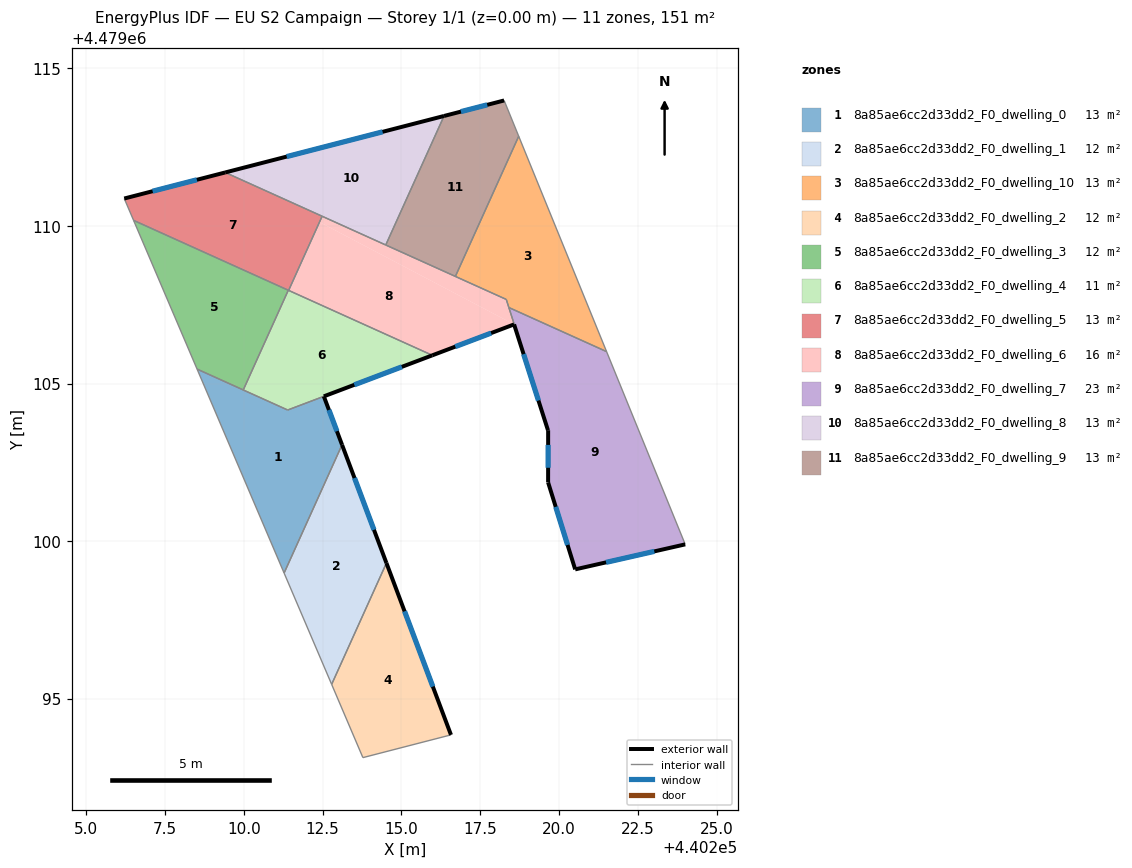
=== STOREY PLAN SPEC (per zone: floor XY polygon, exterior-wall plan segments, windows/doors) ===
zone 1: 8a85ae6cc2d33dd2_F0_dwelling_0  (13.0 m²)
  floor: (440212.54, 4479104.59) (440213.11, 4479103.06) (440211.28, 4479098.99) (440208.51, 4479105.46) (440211.38, 4479104.16)
  exterior wall: (440213.11, 4479103.06) – (440212.54, 4479104.59)  [1.6 m]
    window: (440212.95, 4479103.49) – (440212.70, 4479104.16)  [0.9 m²]
  interior walls: 5
zone 2: 8a85ae6cc2d33dd2_F0_dwelling_1  (12.3 m²)
  floor: (440213.11, 4479103.06) (440214.52, 4479099.30) (440212.78, 4479095.45) (440211.28, 4479098.99)
  exterior wall: (440214.52, 4479099.30) – (440213.11, 4479103.06)  [4.0 m]
    window: (440214.13, 4479100.36) – (440213.51, 4479102.00)  [2.3 m²]
  interior walls: 3
zone 3: 8a85ae6cc2d33dd2_F0_dwelling_10  (13.2 m²)
  floor: (440218.72, 4479112.85) (440221.51, 4479106.01) (440218.41, 4479107.41) (440218.33, 4479107.67) (440216.92, 4479108.31) (440216.71, 4479108.40)
  interior walls: 6
zone 4: 8a85ae6cc2d33dd2_F0_dwelling_2  (12.3 m²)
  floor: (440214.52, 4479099.30) (440216.57, 4479093.85) (440213.78, 4479093.13) (440212.78, 4479095.45)
  exterior wall: (440216.57, 4479093.85) – (440214.52, 4479099.30)  [5.8 m]
    window: (440216.00, 4479095.38) – (440215.10, 4479097.77)  [3.4 m²]
  interior walls: 3
zone 5: 8a85ae6cc2d33dd2_F0_dwelling_3  (12.1 m²)
  floor: (440211.41, 4479107.96) (440209.98, 4479104.80) (440208.51, 4479105.46) (440206.50, 4479110.18)
  interior walls: 4
zone 6: 8a85ae6cc2d33dd2_F0_dwelling_4  (11.4 m²)
  floor: (440215.98, 4479105.90) (440211.39, 4479104.16) (440209.98, 4479104.80) (440211.41, 4479107.96)
  exterior wall: (440212.54, 4479104.59) – (440215.98, 4479105.90)  [3.7 m]
    window: (440213.50, 4479104.96) – (440215.01, 4479105.53)  [2.1 m²]
  interior walls: 5
zone 7: 8a85ae6cc2d33dd2_F0_dwelling_5  (12.6 m²)
  floor: (440212.48, 4479110.31) (440211.41, 4479107.96) (440206.50, 4479110.18) (440206.20, 4479110.87) (440209.41, 4479111.70)
  floor: (440212.48, 4479110.31) (440211.42, 4479107.96) (440211.41, 4479107.96)
  exterior wall: (440209.41, 4479111.70) – (440206.20, 4479110.87)  [3.3 m]
    window: (440208.51, 4479111.47) – (440207.10, 4479111.10)  [1.9 m²]
  interior walls: 5
zone 8: 8a85ae6cc2d33dd2_F0_dwelling_6  (15.9 m²)
  floor: (440218.57, 4479106.88) (440215.98, 4479105.90) (440211.42, 4479107.96) (440212.40, 4479110.13)
  floor: (440218.32, 4479107.67) (440219.65, 4479103.52) (440218.57, 4479106.88) (440212.40, 4479110.13) (440212.48, 4479110.31)
  exterior wall: (440218.58, 4479106.88) – (440219.65, 4479103.52)  [3.5 m]
    window: (440218.88, 4479105.93) – (440219.35, 4479104.46)  [2.0 m²]
  exterior wall: (440215.98, 4479105.90) – (440218.58, 4479106.88)  [2.8 m]
    window: (440216.71, 4479106.17) – (440217.85, 4479106.60)  [1.6 m²]
  interior walls: 8
zone 9: 8a85ae6cc2d33dd2_F0_dwelling_7  (22.7 m²)
  floor: (440221.51, 4479106.01) (440224.01, 4479099.90) (440220.51, 4479099.10) (440219.66, 4479101.86) (440219.66, 4479103.52) (440218.41, 4479107.41)
  exterior wall: (440220.51, 4479099.10) – (440224.01, 4479099.90)  [3.6 m]
    window: (440221.49, 4479099.33) – (440223.03, 4479099.67)  [2.1 m²]
  exterior wall: (440219.66, 4479101.86) – (440220.51, 4479099.10)  [2.9 m]
    window: (440219.90, 4479101.09) – (440220.27, 4479099.88)  [1.7 m²]
  exterior wall: (440219.66, 4479103.52) – (440219.66, 4479101.86)  [1.7 m]
    window: (440219.66, 4479103.05) – (440219.66, 4479102.33)  [1.0 m²]
  interior walls: 3
zone 10: 8a85ae6cc2d33dd2_F0_dwelling_8  (12.6 m²)
  floor: (440216.35, 4479113.49) (440214.50, 4479109.40) (440209.41, 4479111.70)
  exterior wall: (440216.35, 4479113.49) – (440209.41, 4479111.70)  [7.2 m]
    window: (440214.40, 4479112.99) – (440211.36, 4479112.20)  [4.1 m²]
  interior walls: 3
zone 11: 8a85ae6cc2d33dd2_F0_dwelling_9  (12.6 m²)
  floor: (440218.26, 4479113.98) (440218.72, 4479112.85) (440216.71, 4479108.40) (440214.50, 4479109.40) (440216.35, 4479113.49)
  exterior wall: (440218.26, 4479113.98) – (440216.35, 4479113.49)  [2.0 m]
    window: (440217.72, 4479113.85) – (440216.89, 4479113.63)  [1.1 m²]
  interior walls: 4

=== DERIVED (storey summary) ===
Building: EU S2 Campaign
Storey: 1 of 1  (floor level z = 0.00 m)
Storey gross floor area: 150.7 m²
Zones on this storey: 11
  - 8a85ae6cc2d33dd2_F0_dwelling_0: floor 13.0 m²; exterior wall 1.6 m (4.9 m²); 1 window(s) 0.9 m²; WWR 19.2%
  - 8a85ae6cc2d33dd2_F0_dwelling_1: floor 12.3 m²; exterior wall 4.0 m (12.0 m²); 1 window(s) 2.3 m²; WWR 19.2%
  - 8a85ae6cc2d33dd2_F0_dwelling_10: floor 13.2 m²
  - 8a85ae6cc2d33dd2_F0_dwelling_2: floor 12.3 m²; exterior wall 5.8 m (17.5 m²); 1 window(s) 3.4 m²; WWR 19.2%
  - 8a85ae6cc2d33dd2_F0_dwelling_3: floor 12.1 m²
  - 8a85ae6cc2d33dd2_F0_dwelling_4: floor 11.4 m²; exterior wall 3.7 m (11.0 m²); 1 window(s) 2.1 m²; WWR 19.2%
  - 8a85ae6cc2d33dd2_F0_dwelling_5: floor 12.6 m²; exterior wall 3.3 m (9.9 m²); 1 window(s) 1.9 m²; WWR 19.2%
  - 8a85ae6cc2d33dd2_F0_dwelling_6: floor 15.9 m²; exterior wall 6.3 m (18.9 m²); 2 window(s) 3.6 m²; WWR 19.2%
  - 8a85ae6cc2d33dd2_F0_dwelling_7: floor 22.7 m²; exterior wall 8.1 m (24.4 m²); 3 window(s) 4.7 m²; WWR 19.2%
  - 8a85ae6cc2d33dd2_F0_dwelling_8: floor 12.6 m²; exterior wall 7.2 m (21.5 m²); 1 window(s) 4.1 m²; WWR 19.2%
  - 8a85ae6cc2d33dd2_F0_dwelling_9: floor 12.6 m²; exterior wall 2.0 m (5.9 m²); 1 window(s) 1.1 m²; WWR 19.2%
Zone adjacency (shared interzone walls):
  - 8a85ae6cc2d33dd2_F0_dwelling_0 ↔ 8a85ae6cc2d33dd2_F0_dwelling_1
  - 8a85ae6cc2d33dd2_F0_dwelling_0 ↔ 8a85ae6cc2d33dd2_F0_dwelling_3
  - 8a85ae6cc2d33dd2_F0_dwelling_0 ↔ 8a85ae6cc2d33dd2_F0_dwelling_4
  - 8a85ae6cc2d33dd2_F0_dwelling_1 ↔ 8a85ae6cc2d33dd2_F0_dwelling_2
  - 8a85ae6cc2d33dd2_F0_dwelling_10 ↔ 8a85ae6cc2d33dd2_F0_dwelling_6
  - 8a85ae6cc2d33dd2_F0_dwelling_10 ↔ 8a85ae6cc2d33dd2_F0_dwelling_7
  - 8a85ae6cc2d33dd2_F0_dwelling_10 ↔ 8a85ae6cc2d33dd2_F0_dwelling_9
  - 8a85ae6cc2d33dd2_F0_dwelling_3 ↔ 8a85ae6cc2d33dd2_F0_dwelling_4
  - 8a85ae6cc2d33dd2_F0_dwelling_3 ↔ 8a85ae6cc2d33dd2_F0_dwelling_5
  - 8a85ae6cc2d33dd2_F0_dwelling_4 ↔ 8a85ae6cc2d33dd2_F0_dwelling_5
  - 8a85ae6cc2d33dd2_F0_dwelling_4 ↔ 8a85ae6cc2d33dd2_F0_dwelling_6
  - 8a85ae6cc2d33dd2_F0_dwelling_5 ↔ 8a85ae6cc2d33dd2_F0_dwelling_6
  - 8a85ae6cc2d33dd2_F0_dwelling_5 ↔ 8a85ae6cc2d33dd2_F0_dwelling_8
  - 8a85ae6cc2d33dd2_F0_dwelling_6 ↔ 8a85ae6cc2d33dd2_F0_dwelling_7
  - 8a85ae6cc2d33dd2_F0_dwelling_6 ↔ 8a85ae6cc2d33dd2_F0_dwelling_8
  - 8a85ae6cc2d33dd2_F0_dwelling_6 ↔ 8a85ae6cc2d33dd2_F0_dwelling_9
  - 8a85ae6cc2d33dd2_F0_dwelling_8 ↔ 8a85ae6cc2d33dd2_F0_dwelling_9